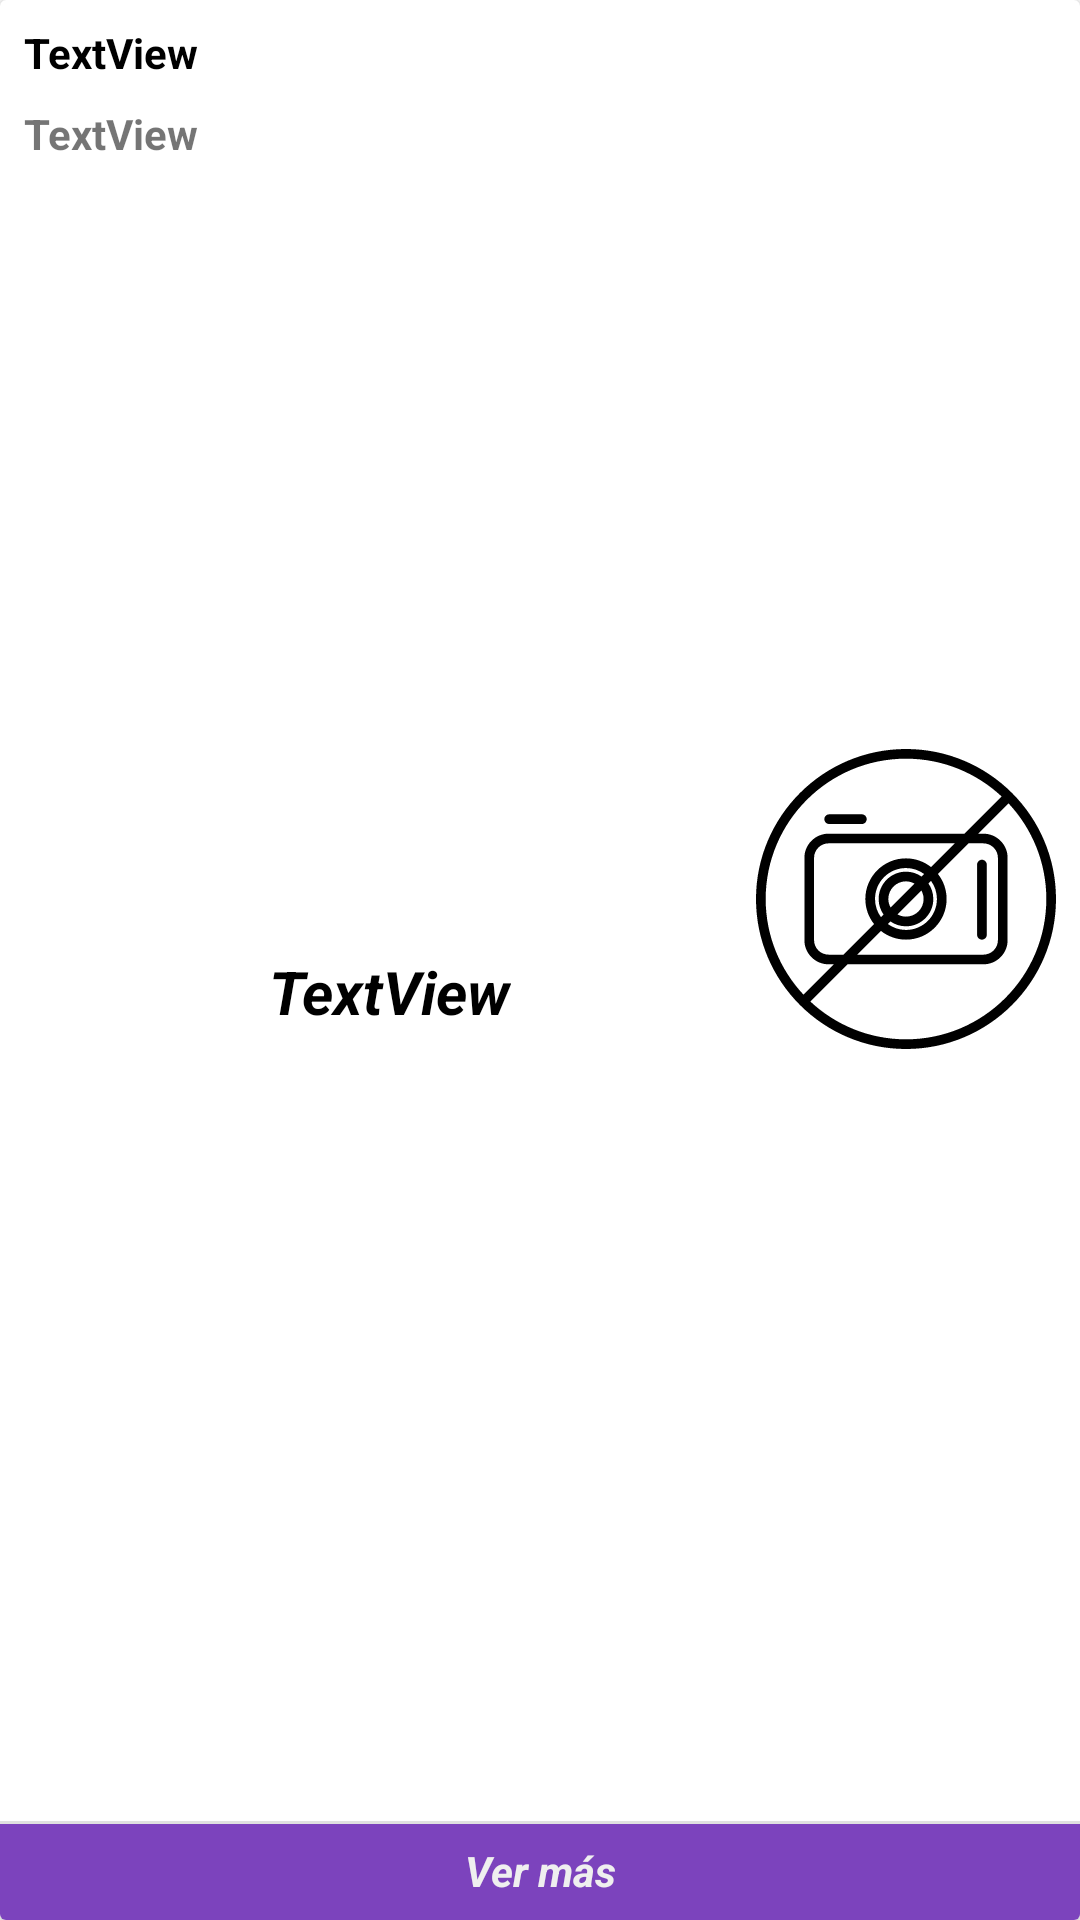

Android layout source for this screen:
<!-- AndroidManifest.xml: application theme AppTheme -->
<!-- res/layout/fragment_producto_landscape.xml -->
<?xml version="1.0" encoding="utf-8"?>
<androidx.cardview.widget.CardView xmlns:android="http://schemas.android.com/apk/res/android"
    android:layout_width="match_parent"
    android:layout_height="wrap_content"
    xmlns:app="http://schemas.android.com/apk/res-auto"
    xmlns:tools="http://schemas.android.com/tools"
    android:orientation="vertical"
    android:layout_margin="8dp">

    <androidx.constraintlayout.widget.ConstraintLayout
        android:layout_width="match_parent"
        android:layout_height="match_parent">

        <ImageView
            android:id="@+id/imageViewPhoto"
            android:layout_width="wrap_content"
            android:layout_height="wrap_content"
            android:layout_marginTop="8dp"
            android:layout_marginEnd="8dp"
            android:layout_marginBottom="16dp"
            app:layout_constraintBottom_toTopOf="@+id/divider"
            app:layout_constraintEnd_toEndOf="parent"
            app:layout_constraintTop_toTopOf="parent"
            app:srcCompat="@drawable/ic_no_picture_taking_allowed"
            tools:ignore="VectorDrawableCompat" />

        <TextView
            android:id="@+id/textViewTitle"
            android:layout_width="0dp"
            android:layout_height="wrap_content"
            android:layout_marginStart="8dp"
            android:layout_marginTop="8dp"
            android:layout_marginEnd="8dp"
            android:text="TextView"
            android:textColor="@android:color/black"
            android:textStyle="bold"
            app:layout_constraintEnd_toStartOf="@+id/imageViewPhoto"
            app:layout_constraintStart_toStartOf="parent"
            app:layout_constraintTop_toTopOf="parent" />

        <TextView
            android:id="@+id/textViewCondition"
            android:layout_width="wrap_content"
            android:layout_height="wrap_content"
            android:layout_marginStart="8dp"
            android:layout_marginTop="8dp"
            android:text="TextView"
            android:textStyle="bold"
            app:layout_constraintStart_toStartOf="parent"
            app:layout_constraintTop_toBottomOf="@+id/textViewTitle" />

        <TextView
            android:id="@+id/textViewPrice"
            android:layout_width="wrap_content"
            android:layout_height="wrap_content"
            android:layout_marginStart="8dp"
            android:layout_marginTop="8dp"
            android:layout_marginBottom="8dp"
            android:text="TextView"
            android:textColor="@android:color/black"
            android:textSize="20sp"
            android:textStyle="bold|italic"
            app:layout_constraintBottom_toTopOf="@+id/divider"
            app:layout_constraintEnd_toStartOf="@+id/imageViewPhoto"
            app:layout_constraintStart_toStartOf="parent"
            app:layout_constraintTop_toBottomOf="@+id/textViewCondition" />

        <View
            android:id="@+id/divider"
            android:layout_width="0dp"
            android:layout_height="1dp"
            android:layout_marginBottom="32dp"
            android:background="?android:attr/listDivider"
            app:layout_constraintBottom_toBottomOf="parent"
            app:layout_constraintEnd_toEndOf="parent"
            app:layout_constraintHorizontal_bias="1.0"
            app:layout_constraintStart_toStartOf="parent" />

        <TextView
            android:id="@+id/textView3"
            android:layout_width="0dp"
            android:layout_height="0dp"
            android:paddingVertical="6dp"
            android:text="Ver más"
            android:background="@color/colorLight"
            android:textColor="@color/colorBackGroupActivity"
            android:textAlignment="center"
            android:textAllCaps="false"
            android:textStyle="bold|italic"
            app:layout_constraintBottom_toBottomOf="parent"
            app:layout_constraintEnd_toEndOf="parent"
            app:layout_constraintStart_toStartOf="parent"
            app:layout_constraintTop_toBottomOf="@+id/divider" />

    </androidx.constraintlayout.widget.ConstraintLayout>
</androidx.cardview.widget.CardView>
<!-- resources referenced by this layout -->
<resources>
  <color name="colorBackGroupActivity">#efefef</color>
  <color name="colorLight">#7c43bd</color>
  <!-- drawable ic_no_picture_taking_allowed: vector/xml drawable (drawable, 2835 chars, omitted) -->
</resources>
